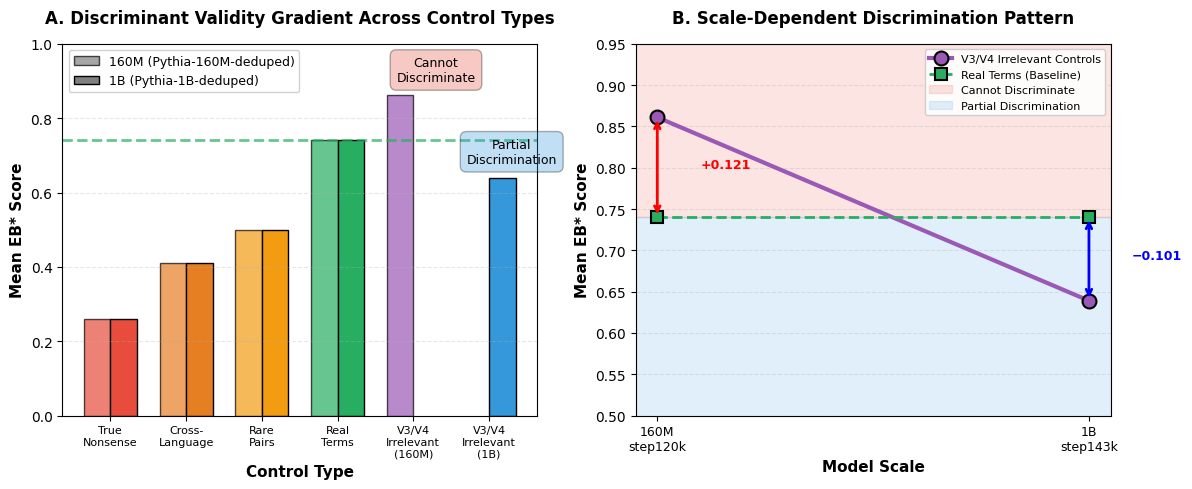

This chart was generated by the following Python code:
"""Generate discriminant validity figure showing V2/V3/V4 control gradient."""

import matplotlib
matplotlib.use('Agg')
import matplotlib.pyplot as plt
import matplotlib.patches as mpatches
import numpy as np
from pathlib import Path

# Set publication-quality style
plt.rcParams['font.family'] = 'sans-serif'
plt.rcParams['font.sans-serif'] = ['Arial', 'DejaVu Sans']
plt.rcParams['font.size'] = 10
plt.rcParams['axes.labelsize'] = 11
plt.rcParams['axes.titlesize'] = 12
plt.rcParams['xtick.labelsize'] = 9
plt.rcParams['ytick.labelsize'] = 10
plt.rcParams['legend.fontsize'] = 9
plt.rcParams['figure.titlesize'] = 13

# Data from V2/V3/V4 experiments
controls_data = [
    # V2 controls (both scales same)
    {"name": "True\nNonsense", "eb_star_160m": 0.26, "eb_star_1b": 0.26, "type": "v2", "color": "#e74c3c"},
    {"name": "Cross-\nLanguage", "eb_star_160m": 0.41, "eb_star_1b": 0.41, "type": "v2", "color": "#e67e22"},
    {"name": "Rare\nPairs", "eb_star_160m": 0.50, "eb_star_1b": 0.50, "type": "v2", "color": "#f39c12"},
    
    # Real terms (baseline)
    {"name": "Real\nTerms", "eb_star_160m": 0.74, "eb_star_1b": 0.74, "type": "real", "color": "#27ae60"},
    
    # V3/V4 irrelevant controls (scale-dependent)
    {"name": "V3/V4\nIrrelevant\n(160M)", "eb_star_160m": 0.861, "eb_star_1b": None, "type": "v34_160m", "color": "#9b59b6"},
    {"name": "V3/V4\nIrrelevant\n(1B)", "eb_star_160m": None, "eb_star_1b": 0.639, "type": "v34_1b", "color": "#3498db"},
]

# Create figure with two panels
fig, (ax1, ax2) = plt.subplots(1, 2, figsize=(12, 5))

# Panel 1: Bar chart showing gradient at both scales
x_pos = np.arange(len(controls_data))
width = 0.35

for i, ctrl in enumerate(controls_data):
    # 160M bars
    if ctrl["eb_star_160m"] is not None:
        ax1.bar(i - width/2, ctrl["eb_star_160m"], width, 
                color=ctrl["color"], alpha=0.7, edgecolor='black', linewidth=1)
    
    # 1B bars
    if ctrl["eb_star_1b"] is not None:
        ax1.bar(i + width/2, ctrl["eb_star_1b"], width,
                color=ctrl["color"], alpha=1.0, edgecolor='black', linewidth=1)

# Add real terms reference line
ax1.axhline(y=0.74, color='#27ae60', linestyle='--', linewidth=2, alpha=0.7, label='Real Terms Baseline')

# Annotate the failure/success
ax1.text(4.3, 0.90, 'Cannot\nDiscriminate', fontsize=9, ha='center', 
         bbox=dict(boxstyle='round,pad=0.5', facecolor='#e74c3c', alpha=0.3))
ax1.text(5.3, 0.68, 'Partial\nDiscrimination', fontsize=9, ha='center',
         bbox=dict(boxstyle='round,pad=0.5', facecolor='#3498db', alpha=0.3))

ax1.set_ylabel('Mean EB* Score', fontweight='bold')
ax1.set_xlabel('Control Type', fontweight='bold')
ax1.set_title('A. Discriminant Validity Gradient Across Control Types', fontweight='bold', pad=15)
ax1.set_xticks(x_pos)
ax1.set_xticklabels([c["name"] for c in controls_data], fontsize=8)
ax1.set_ylim(0, 1.0)
ax1.grid(axis='y', alpha=0.3, linestyle='--')

# Legend for scales
legend_elements = [
    mpatches.Patch(facecolor='gray', alpha=0.7, edgecolor='black', label='160M (Pythia-160M-deduped)'),
    mpatches.Patch(facecolor='gray', alpha=1.0, edgecolor='black', label='1B (Pythia-1B-deduped)'),
]
ax1.legend(handles=legend_elements, loc='upper left', framealpha=0.9)

# Panel 2: Scale-dependent trajectory for V3/V4 irrelevant terms
scales = ['160M\nstep120k', '1B\nstep143k']
irrelevant_eb = [0.861, 0.639]
real_eb = [0.74, 0.74]

x_scale = [0, 1]

# Plot lines
ax2.plot(x_scale, irrelevant_eb, 'o-', color='#9b59b6', linewidth=3, 
         markersize=10, label='V3/V4 Irrelevant Controls', markeredgecolor='black', markeredgewidth=1.5)
ax2.plot(x_scale, real_eb, 's--', color='#27ae60', linewidth=2, 
         markersize=9, label='Real Terms (Baseline)', markeredgecolor='black', markeredgewidth=1.5)

# Shade discrimination regions
ax2.axhspan(0.74, 1.0, alpha=0.15, color='#e74c3c', label='Cannot Discriminate')
ax2.axhspan(0, 0.74, alpha=0.15, color='#3498db', label='Partial Discrimination')

# Annotate deltas
ax2.annotate('', xy=(0, 0.861), xytext=(0, 0.74),
            arrowprops=dict(arrowstyle='<->', color='red', lw=2))
ax2.text(0.1, 0.80, '+0.121', fontsize=9, color='red', fontweight='bold')

ax2.annotate('', xy=(1, 0.74), xytext=(1, 0.639),
            arrowprops=dict(arrowstyle='<->', color='blue', lw=2))
ax2.text(1.1, 0.69, '−0.101', fontsize=9, color='blue', fontweight='bold')

ax2.set_ylabel('Mean EB* Score', fontweight='bold')
ax2.set_xlabel('Model Scale', fontweight='bold')
ax2.set_title('B. Scale-Dependent Discrimination Pattern', fontweight='bold', pad=15)
ax2.set_xticks(x_scale)
ax2.set_xticklabels(scales)
ax2.set_ylim(0.5, 0.95)
ax2.grid(axis='y', alpha=0.3, linestyle='--')
ax2.legend(loc='upper right', framealpha=0.9, fontsize=8)

plt.tight_layout()

# Save figure
output_dir = Path('paper/figures')
output_dir.mkdir(parents=True, exist_ok=True)

plt.savefig(output_dir / 'discriminant_validity_controls.png', dpi=300, bbox_inches='tight')
plt.savefig(output_dir / 'discriminant_validity_controls.pdf', bbox_inches='tight')

print("✅ Generated discriminant validity control figure")
print(f"   - {output_dir / 'discriminant_validity_controls.png'}")
print(f"   - {output_dir / 'discriminant_validity_controls.pdf'}")
